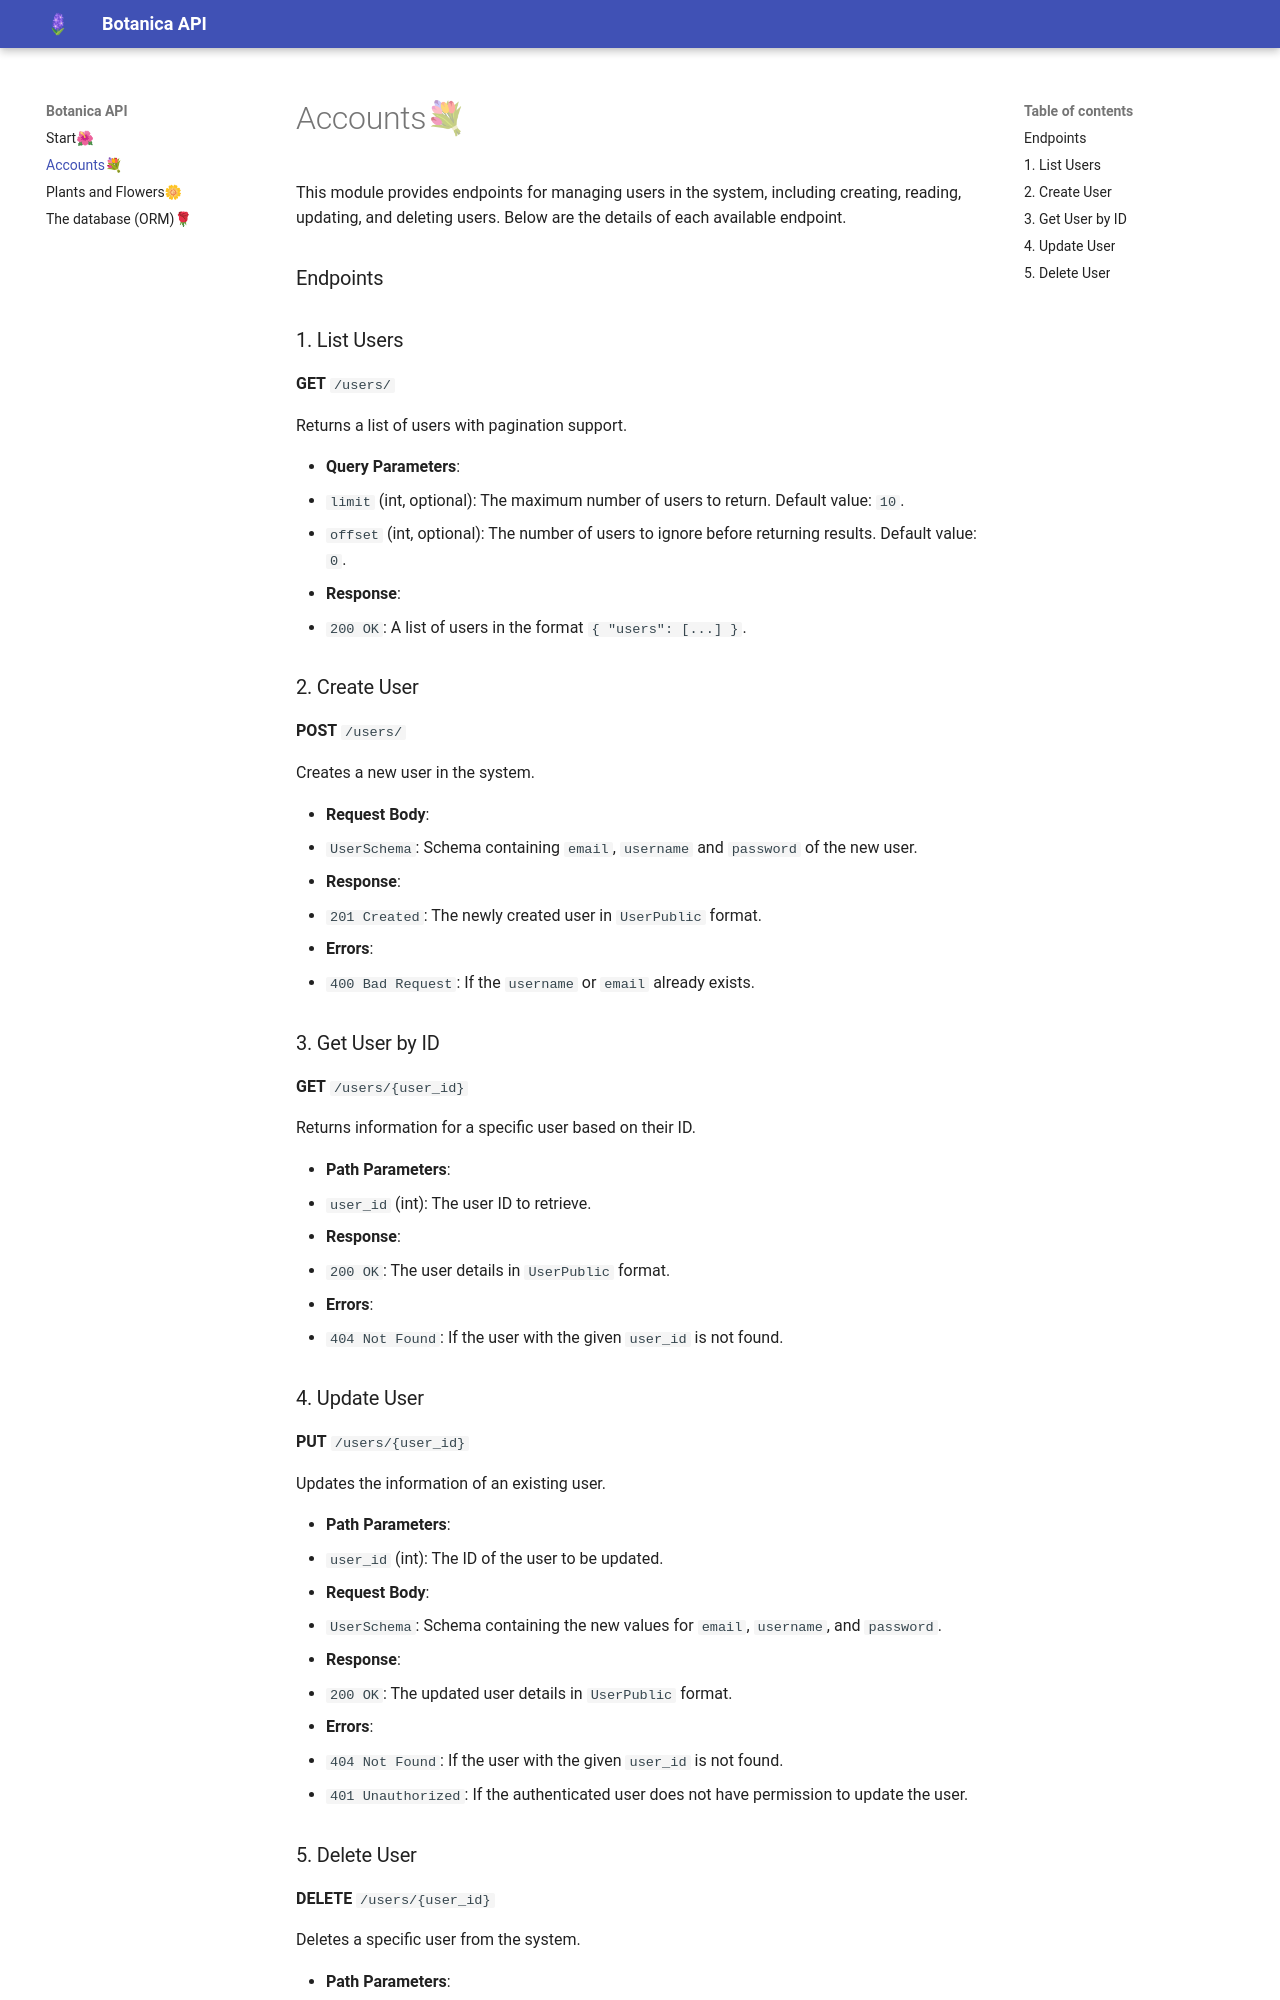

repository: ViniciusSilveiraCampos/botanica-api · page: accounts/index.html · generator: mkdocs

This module provides endpoints for managing users in the system, including creating, reading, updating, and deleting users. Below are the details of each available endpoint.

### Endpoints

### 1. List Users

**GET** `/users/`

Returns a list of users with pagination support.

- **Query Parameters**:
- `limit` (int, optional): The maximum number of users to return. Default value: `10`.
- `offset` (int, optional): The number of users to ignore before returning results. Default value: `0`.

- **Response**:
- `200 OK`: A list of users in the format `{ "users": [...] }`.


### 2. Create User

**POST** `/users/`

Creates a new user in the system.

- **Request Body**:
- `UserSchema`: Schema containing `email`, `username` and `password` of the new user.

- **Response**:
- `201 Created`: The newly created user in `UserPublic` format.

- **Errors**:
- `400 Bad Request`: If the `username` or `email` already exists.

### 3. Get User by ID

**GET** `/users/{user_id}`

Returns information for a specific user based on their ID.

- **Path Parameters**:
- `user_id` (int): The user ID to retrieve.

- **Response**:
- `200 OK`: The user details in `UserPublic` format.

- **Errors**:
- `404 Not Found`: If the user with the given `user_id` is not found.

### 4. Update User

**PUT** `/users/{user_id}`

Updates the information of an existing user.

- **Path Parameters**:
- `user_id` (int): The ID of the user to be updated.

- **Request Body**:
- `UserSchema`: Schema containing the new values for `email`, `username`, and `password`.

- **Response**:
- `200 OK`: The updated user details in `UserPublic` format.

- **Errors**:
- `404 Not Found`: If the user with the given `user_id` is not found.
- `401 Unauthorized`: If the authenticated user does not have permission to update the user.
